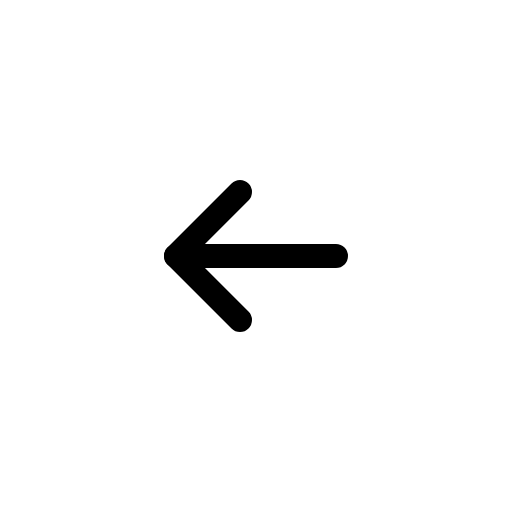
t = 0.00 s
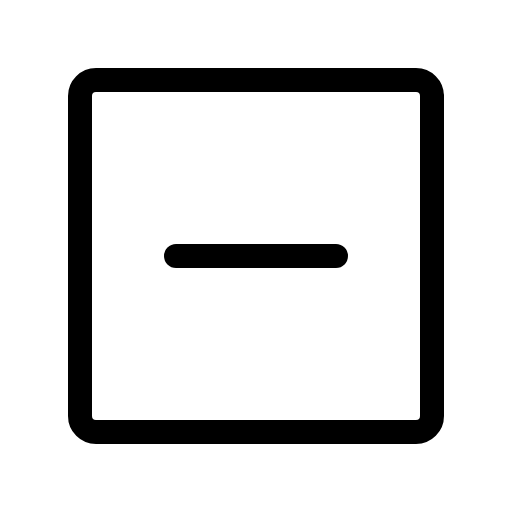
t = 0.60 s
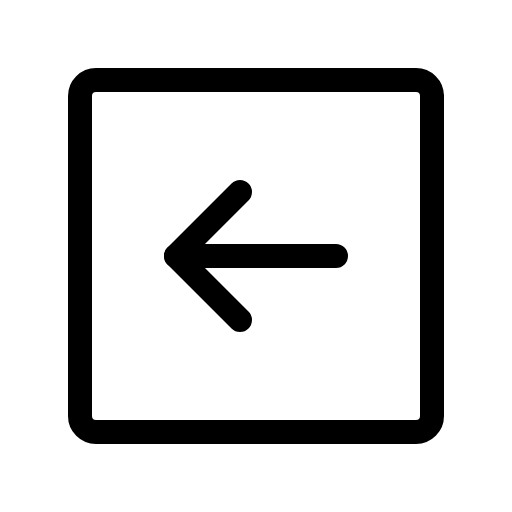
t = 1.35 s
t = 1.73 s: frame unchanged from t = 1.35 s, image omitted
t = 2.48 s: frame unchanged from t = 1.35 s, image omitted
t = 2.85 s: frame unchanged from t = 1.35 s, image omitted

The animated SVG that drew these frames (rendered in a browser with its animation timeline set to each time). Animation: 1 CSS @keyframes rule; one cycle of 3.60 s, repeats indefinitely.

<svg xmlns="http://www.w3.org/2000/svg" viewBox="0 0 256 256">
  <style>
    .draw-line {
      stroke-dasharray: 2000;
      stroke-dashoffset: 0;
    }
    svg:hover .draw-line {
      animation: phosphor-draw-in 3s ease-in-out infinite alternate;
    }
    @keyframes phosphor-draw-in {
      0%   { stroke-dashoffset: 2000; }
      50%  { stroke-dashoffset: 0; }
      100% { stroke-dashoffset: 0; }
    }
  </style><rect width="256" height="256" fill="none"/><rect x="40" y="40" width="176" height="176" rx="8" transform="translate(256 0) rotate(90)" fill="none" stroke="currentColor" stroke-linecap="round" stroke-linejoin="round" stroke-width="12" class="draw-line" pathLength="1" style="animation-delay: 0s"/><line x1="88" y1="128" x2="168" y2="128" fill="none" stroke="currentColor" stroke-linecap="round" stroke-linejoin="round" stroke-width="12" class="draw-line" pathLength="1" style="animation-delay: 0.3s"/><polyline points="120 96 88 128 120 160" fill="none" stroke="currentColor" stroke-linecap="round" stroke-linejoin="round" stroke-width="12" class="draw-line" pathLength="1" style="animation-delay: 0.6s"/></svg>
